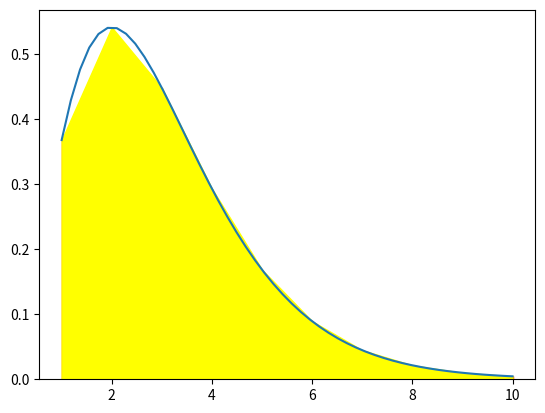

This figure's Python source:
import numpy as np
import matplotlib.pyplot as plt

def func(x):
    return (x**2)*np.exp(-x)

a = 1.0
b = 10.0
n = 10

#Trapezoid
x = np.linspace(a,b,n)
dx = (b-a)/(n-1)

sigma = 0

for i in range (1, n-1):
    sigma += func(x[i])
    
hasil = 0.5*dx*(func(x[0])+2*sigma+func(x[-1]))

print (hasil)

xp = np.linspace(a,b)
plt.plot(xp, func(xp))

for i in range (n):
    plt.bar(x[i], func(x[i]), align = 'edge', width = 0.000001, color = 'gray', edgecolor = 'red')

plt.fill_between(x,func(x),color='yellow')

plt.show()
